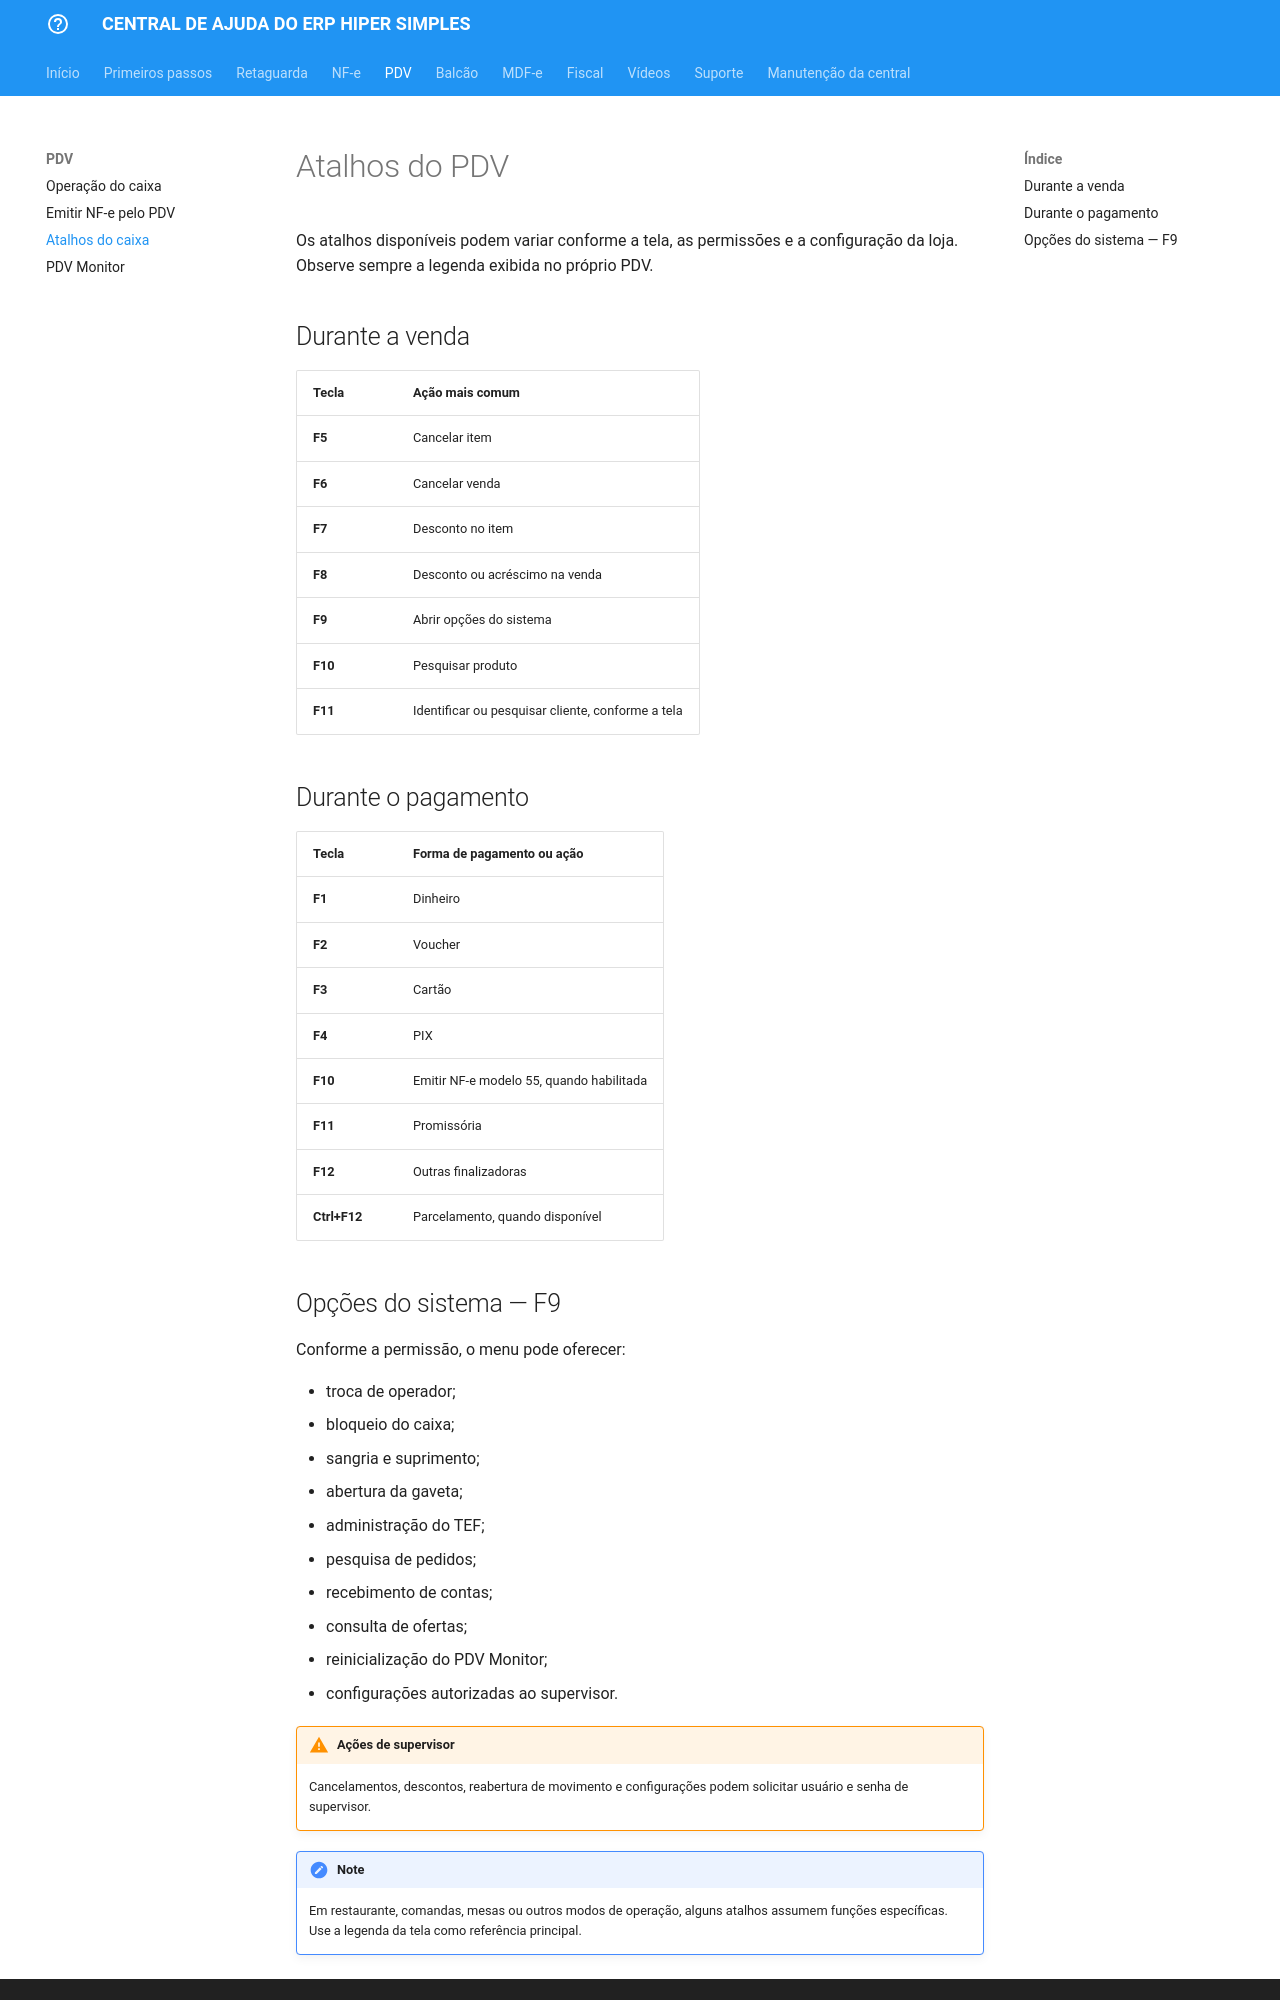

repository: juarezabrahao/central-ajuda-hs · page: pdv/atalhos/index.html · generator: mkdocs

# Atalhos do PDV

Os atalhos disponíveis podem variar conforme a tela, as permissões e a configuração da loja. Observe sempre a legenda exibida no próprio PDV.

## Durante a venda

| Tecla | Ação mais comum |
|---|---|
| **F5** | Cancelar item |
| **F6** | Cancelar venda |
| **F7** | Desconto no item |
| **F8** | Desconto ou acréscimo na venda |
| **F9** | Abrir opções do sistema |
| **F10** | Pesquisar produto |
| **F11** | Identificar ou pesquisar cliente, conforme a tela |

## Durante o pagamento

| Tecla | Forma de pagamento ou ação |
|---|---|
| **F1** | Dinheiro |
| **F2** | Voucher |
| **F3** | Cartão |
| **F4** | PIX |
| **F10** | Emitir NF-e modelo 55, quando habilitada |
| **F11** | Promissória |
| **F12** | Outras finalizadoras |
| **Ctrl+F12** | Parcelamento, quando disponível |
